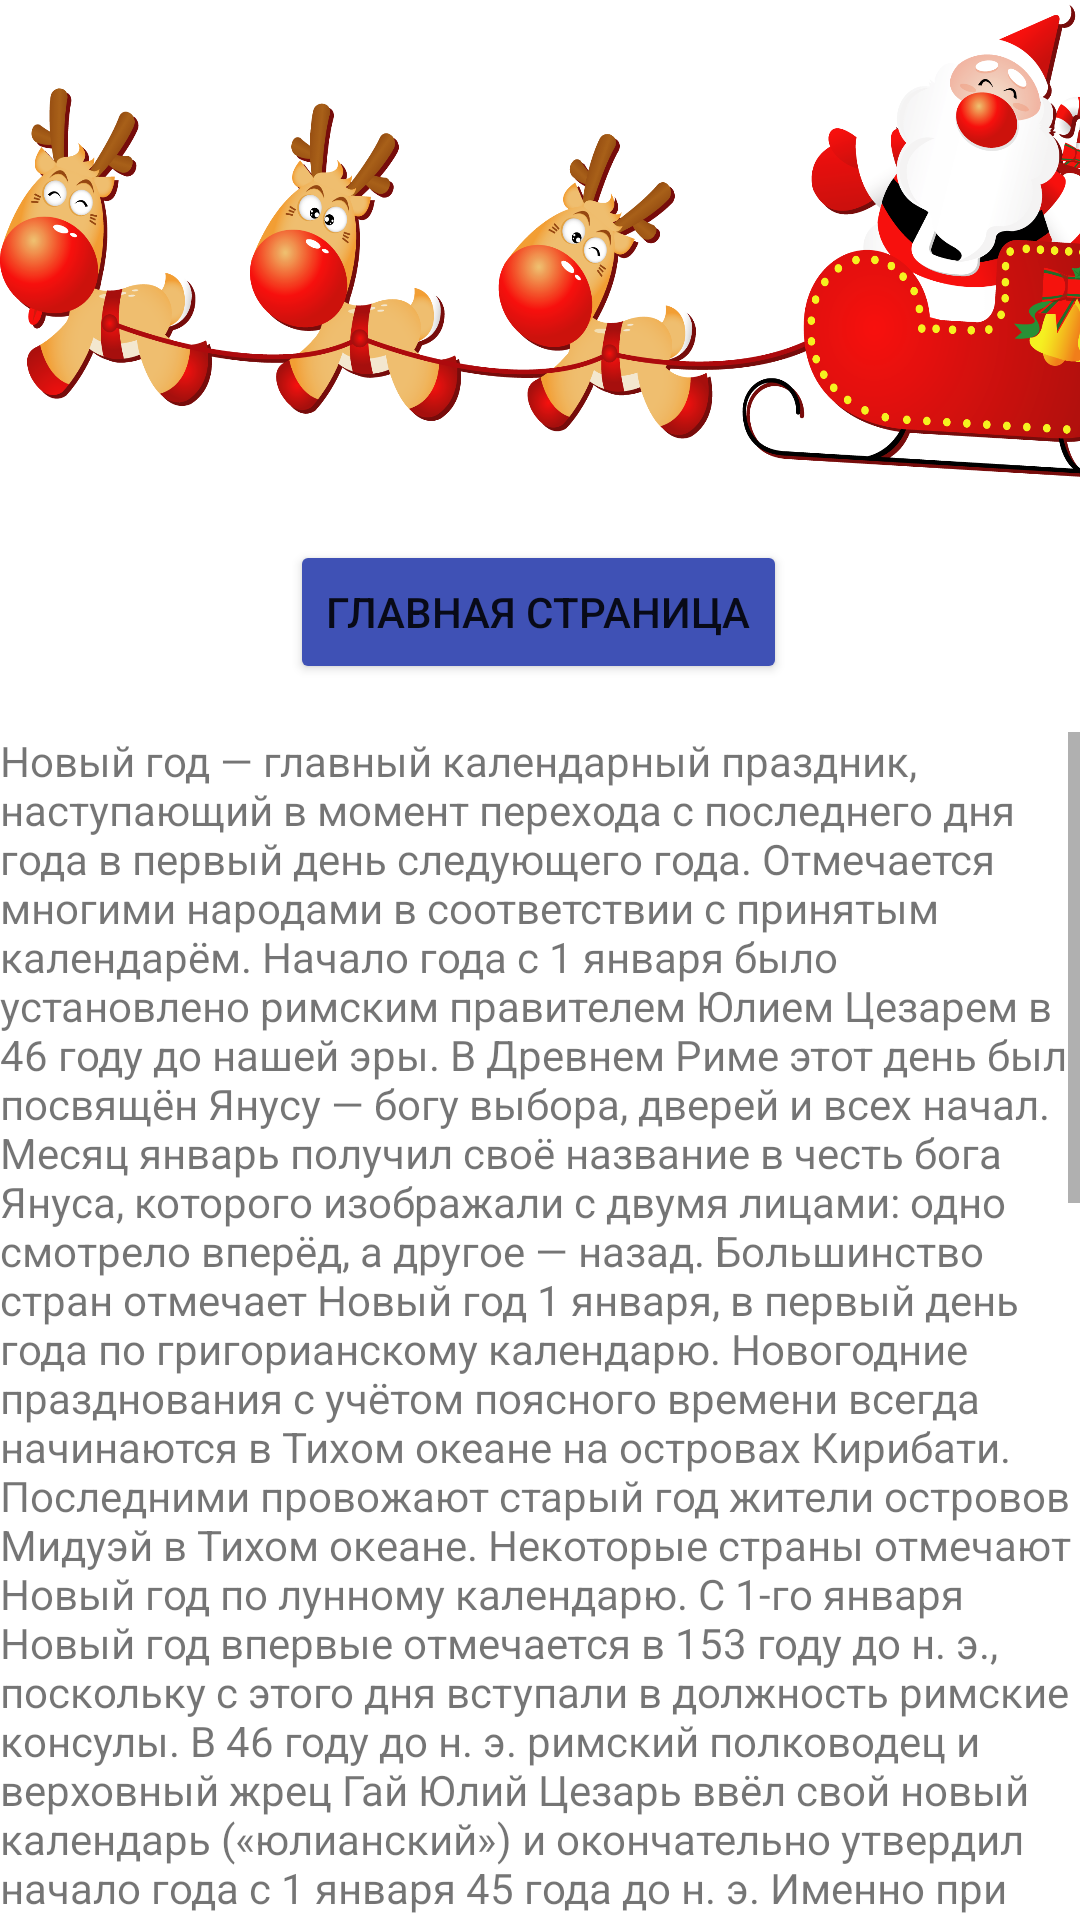

Reconstruct the res/layout file that produces this screen, plus the resources it refers to.
<!-- AndroidManifest.xml: application theme Theme.Pr56 -->
<!-- res/layout/activity_description.xml -->
<?xml version="1.0" encoding="utf-8"?>
<androidx.constraintlayout.widget.ConstraintLayout xmlns:android="http://schemas.android.com/apk/res/android"
    xmlns:app="http://schemas.android.com/apk/res-auto"
    xmlns:tools="http://schemas.android.com/tools"
    android:layout_width="match_parent"
    android:layout_height="match_parent"
    tools:context=".activity_description">

    <Button
        android:id="@+id/backButton"
        android:layout_width="wrap_content"
        android:layout_height="wrap_content"
        android:layout_marginTop="180dp"
        android:onClick="onClickBackButton"
        android:text="@string/main_page"
        app:backgroundTint="#3F51B5"
        app:layout_constraintEnd_toEndOf="parent"
        app:layout_constraintHorizontal_bias="0.497"
        app:layout_constraintStart_toStartOf="parent"
        app:layout_constraintTop_toTopOf="parent" />

    <ScrollView
        android:layout_width="0dp"
        android:layout_height="0dp"
        android:layout_marginTop="16dp"
        app:layout_constraintBottom_toBottomOf="parent"
        app:layout_constraintEnd_toEndOf="parent"
        app:layout_constraintStart_toStartOf="parent"
        app:layout_constraintTop_toBottomOf="@+id/backButton">

        <LinearLayout
            android:layout_width="match_parent"
            android:layout_height="wrap_content"
            android:orientation="vertical" >

            <TextView
                android:id="@+id/newYearText"
                android:layout_width="match_parent"
                android:layout_height="wrap_content"
                android:text="@string/new_year_text" />

        </LinearLayout>
    </ScrollView>

    <ImageView
        android:id="@+id/santaClaus"
        android:layout_width="410dp"
        android:layout_height="161dp"
        android:scaleType="fitXY"
        app:layout_constraintTop_toTopOf="parent"
        app:srcCompat="@drawable/_1"
        tools:layout_editor_absoluteX="0dp" />

</androidx.constraintlayout.widget.ConstraintLayout>
<!-- resources referenced by this layout -->
<resources>
  <!-- drawable _1: png bitmap (drawable, 638079 bytes) -->
  <string name="main_page">Главная страница</string>
  <string name="new_year_text">Новый год — главный календарный праздник, наступающий в момент перехода с последнего дня года в первый день следующего года. Отмечается многими народами в соответствии с принятым календарём. Начало года с 1 января было установлено римским правителем Юлием Цезарем в 46 году до нашей эры. В Древнем Риме этот день был посвящён Янусу — богу выбора, дверей и всех начал. Месяц январь получил своё название в честь бога Януса, которого изображали с двумя лицами: одно смотрело вперёд, а другое — назад. Большинство стран отмечает Новый год 1 января, в первый день года по григорианскому календарю. Новогодние празднования с учётом поясного времени всегда начинаются в Тихом океане на островах Кирибати. Последними провожают старый год жители островов Мидуэй в Тихом океане. Некоторые страны отмечают Новый год по лунному календарю. С 1-го января Новый год впервые отмечается в 153 году до н. э., поскольку с этого дня вступали в должность римские консулы. В 46 году до н. э. римский полководец и верховный жрец Гай Юлий Цезарь ввёл свой новый календарь («юлианский») и окончательно утвердил начало года с 1 января 45 года до н. э. Именно при Цезаре под влиянием астрологии праздник Нового года приобрёл самостоятельное значение временной отметки начала года и, таким образом, положил начало гражданскому году. При праздновании Нового года активно используются разнообразные пиротехнические изделия: хлопушки, бенгальские огни и, в последнее десятилетие, — салюты, ракеты, римские свечи, петарды большие и малые и др. Пользоваться пиротехническими изделиями для празднования Нового года начали в странах Азии, и, в первую очередь, — в Китае, так как считалось, что громкий шум и яркий свет, получаемые от взрывов пороха, позволяют отогнать злых духов. Позже данная традиция распространилась по всему миру. Самой известной в разных странах традицией, образовавшейся из-за суеверия, является зажигание на Новый год в Китае фейерверков, а также взрывы петард, которые не прекращаются на протяжении всего первого новогоднего дня. При этом сам порох, петарды и фейерверки были изобретены не так давно, но традиции создавать шум и гам при встрече Нового года приписывается тысячелетняя история. Все началось с легенды о том, что в канун Нового года злые духи, изгнанные из разных мест, ищут себе новое пристанище, а найдя подходящий дом, селятся в нём и весь предстоящий год чинят хозяевам разные беды. Шум же при встрече Нового года призван отогнать зло от дома. В настоящее время многие столицы мира или даже отдельные страны тратят миллионы долларов, чтобы устроить пиротехническое шоу на Новый год. Использование пиротехнических изделий в большом количестве, в том числе несовершеннолетними, создаёт потенциально пожароопасную и травмоопасную ситуацию, поэтому новогодняя ночь считается наиболее напряжённым периодом года в работе противопожарных и спасательных служб.</string>
  <style name="Theme.Pr56" parent="Theme.MaterialComponents.DayNight.DarkActionBar">
          
          <item name="colorPrimary">@color/purple_500</item>
          <item name="colorPrimaryVariant">@color/purple_700</item>
          <item name="colorOnPrimary">@color/white</item>
          
          <item name="colorSecondary">@color/teal_200</item>
          <item name="colorSecondaryVariant">@color/teal_700</item>
          <item name="colorOnSecondary">@color/black</item>
          
          <item name="android:statusBarColor" tools:targetApi="l">?attr/colorPrimaryVariant</item>
          
      </style>
  <!-- not gathered from this repository: default colours our renderer supplied (Android Studio template values) -->
  <color name="purple_500">#FF6200EE</color>
  <color name="purple_700">#FF3700B3</color>
  <color name="teal_200">#FF03DAC5</color>
  <color name="teal_700">#FF018786</color>
  <color name="black">#FF000000</color>
  <color name="white">#FFFFFFFF</color>
</resources>
